Run: headless pygame with SDL's dummy video driver; simulated clock (each Clock.tick advances the game by its frame time, no real sleeping); random seed 0; keys injected as events and as key.get_pressed() state; no mouse input.
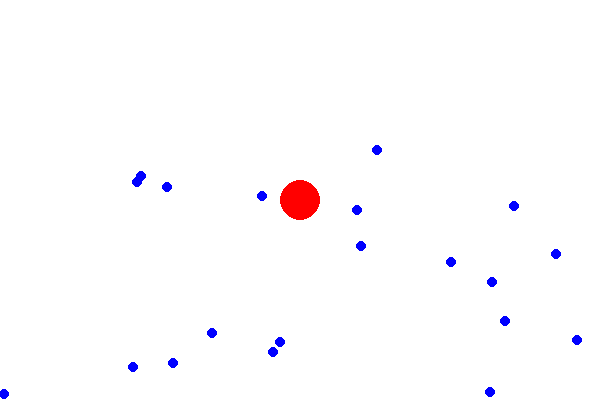
Frame 1 of 4 · flips 1–60 · no input
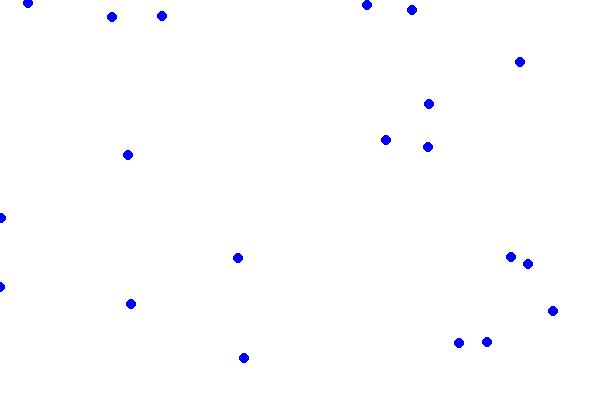
Frame 2 of 4 · flips 61–180 · tapped SPACE, RETURN · held RIGHT (→), D
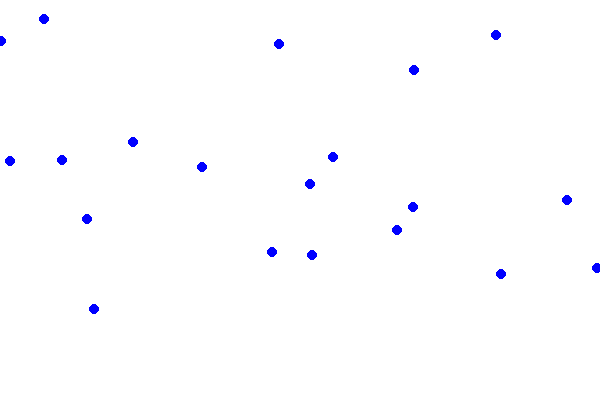
Frame 3 of 4 · flips 181–300 · held DOWN (↓), S
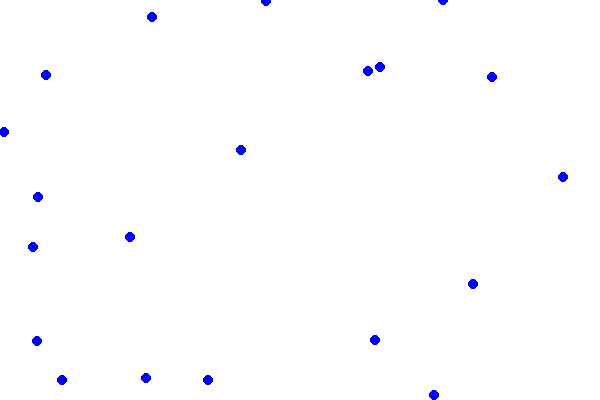
Frame 4 of 4 · flips 301–420 · held LEFT (←), A, UP (↑), W

The pygame program that drew these frames:

import pygame
import sys
import random
from pygame.locals import QUIT

# Constants
WIDTH, HEIGHT = 600, 400
PARTICLE_RADIUS = 5
BALL_RADIUS = 20
FPS = 60

# Particle class
class Particle:
    def __init__(self, x, y, vx, vy):
        self.x = x
        self.y = y
        self.vx = vx
        self.vy = vy

    def move(self):
        self.x += self.vx
        self.y += self.vy

        # Particle-wall collision
        if self.x <= 0 or self.x >= WIDTH:
            self.vx = -self.vx
        if self.y <= 0 or self.y >= HEIGHT:
            self.vy = -self.vy

        # Particle-ball collision
        distance = ((self.x - ball.x) ** 2 + (self.y - ball.y) ** 2) ** 0.5
        if distance <= PARTICLE_RADIUS + BALL_RADIUS:
            # Simple collision response - reverse particle velocity
            self.vx = -self.vx
            self.vy = -self.vy

            # Update ball's velocity based on the particle's momentum
            ball.vx += self.vx
            ball.vy += self.vy

# Initialize Pygame
pygame.init()
clock = pygame.time.Clock()
screen = pygame.display.set_mode((WIDTH, HEIGHT))
pygame.display.set_caption("Particle Simulation")

# Create stationary ball
ball = Particle(WIDTH // 2, HEIGHT // 2, 0, 0)

# Create particles
num_particles = 20
particles = [Particle(
    random.randint(PARTICLE_RADIUS, WIDTH - PARTICLE_RADIUS),
    random.randint(PARTICLE_RADIUS, HEIGHT - PARTICLE_RADIUS),
    random.uniform(-2, 2),
    random.uniform(-2, 2)
) for _ in range(num_particles)]

# Main loop
while True:
    for event in pygame.event.get():
        if event.type == QUIT:
            pygame.quit()
            sys.exit()

    # Update particles
    for particle in particles:
        particle.move()

    # Update ball (optional)
    ball.move()

    # Draw everything
    screen.fill((255, 255, 255))

    # Draw particles
    for particle in particles:
        pygame.draw.circle(screen, (0, 0, 255), (int(particle.x), int(particle.y)), PARTICLE_RADIUS)

    # Draw ball
    pygame.draw.circle(screen, (255, 0, 0), (ball.x, ball.y), BALL_RADIUS)

    pygame.display.flip()
    clock.tick(FPS)
